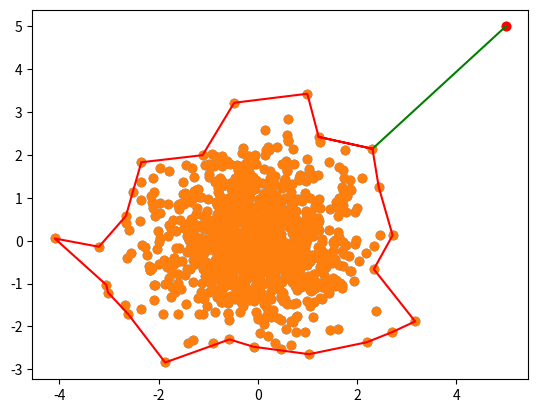

This chart was generated by the following Python code:
import random
import matplotlib.pyplot as plt
import numpy as np
from math import *
import time

PI = 3.14159265
TWO_PI = 6.28318531

def dist(A, B):
    return sqrt((A[0]-B[0])**2 + (A[1]-B[1])**2)

def angle_rot(A, B):
    return atan2(B[1]-A[1], B[0]-A[0])%TWO_PI

def is_between_angles(a, a_min, a_max):
    if a_min <= a_max:
        return a_min < a and a < a_max
    else:
        return a_min < a or a < a_max

def do_segments_intersect(A, B, C, D):
    a1 = angle_rot(A, B)
    a2 = angle_rot(C, D)
    if (a1-a2)%TWO_PI <= PI:
        return is_between_angles(a1, angle_rot(A, D), angle_rot(A, C)) and is_between_angles(a2, angle_rot(C, A), angle_rot(C, B)) and is_between_angles(angle_rot(B, A) , angle_rot(B, C), angle_rot(B, D)) and is_between_angles(angle_rot(D, C), angle_rot(D, B), angle_rot(D, A))
    else:
        return is_between_angles(a1, angle_rot(A, C), angle_rot(A, D)) and is_between_angles(a2, angle_rot(C, B), angle_rot(C, A)) and is_between_angles(angle_rot(B, A) , angle_rot(B, D), angle_rot(B, C)) and is_between_angles(angle_rot(D, C), angle_rot(D, A), angle_rot(D, B))

def border(X, pt_out, min_dist, max_dist, show=False):
    best_dist = dist(X[0], pt_out)
    first_pt = X[0]
    for i in range(1, n):
        d = dist(X[i], pt_out)
        if d < best_dist:
            best_dist = d
            first_pt = X[i]

    F = [first_pt]
    prev_angle = angle_rot(first_pt, pt_out) % TWO_PI
    while len(F)==1 or ((F[-1]!=F[0]).any() and len(F)==2) or (((F[-1]!=F[1]).any() or (F[-2]!=F[0]).any()) and len(F)>=3):
        best_angle = TWO_PI + 1
        next_pt = F[-1]
        for p in X:
            if (p != F[-1]).all() and dist(F[-1], p) <= max_dist:
                angle = (angle_rot(F[-1], p) - prev_angle) % TWO_PI
                if angle == 0:
                    angle = TWO_PI
                if angle < best_angle:
                    intersect = do_segments_intersect(F[-1], p, pt_out, first_pt)
                    for i in range(len(F)-1):
                        intersect = intersect or do_segments_intersect(F[-1], p, F[i], F[i+1])
                    if not intersect:
                        best_angle = angle
                        next_pt = p
        prev_angle = angle_rot(next_pt, F[-1])
        F.append(next_pt)
    if show:
        F2 = np.array(F)
        plt.scatter(X[:,0], X[:,1])#, marker='x')
        plt.scatter([pt_out[0]], [pt_out[1]], c='r')
        plt.plot([pt_out[0], first_pt[0]], [pt_out[1], first_pt[1]], 'g')
        plt.plot(F2[:,0], F2[:,1], 'r')
        plt.show()
    return F




n = 1000
max_dist = 1.5
pt_out = [5,5]


X = np.random.normal(0,1,(n,2))
#X = (2*X-1)/((0.5+np.abs(2*X-1)**3))
plt.scatter(X[:,0], X[:,1])#, marker='x')
plt.scatter([pt_out[0]], [pt_out[1]], c='r')
plt.show()

F = border(X, pt_out, 0, max_dist, show=True)

